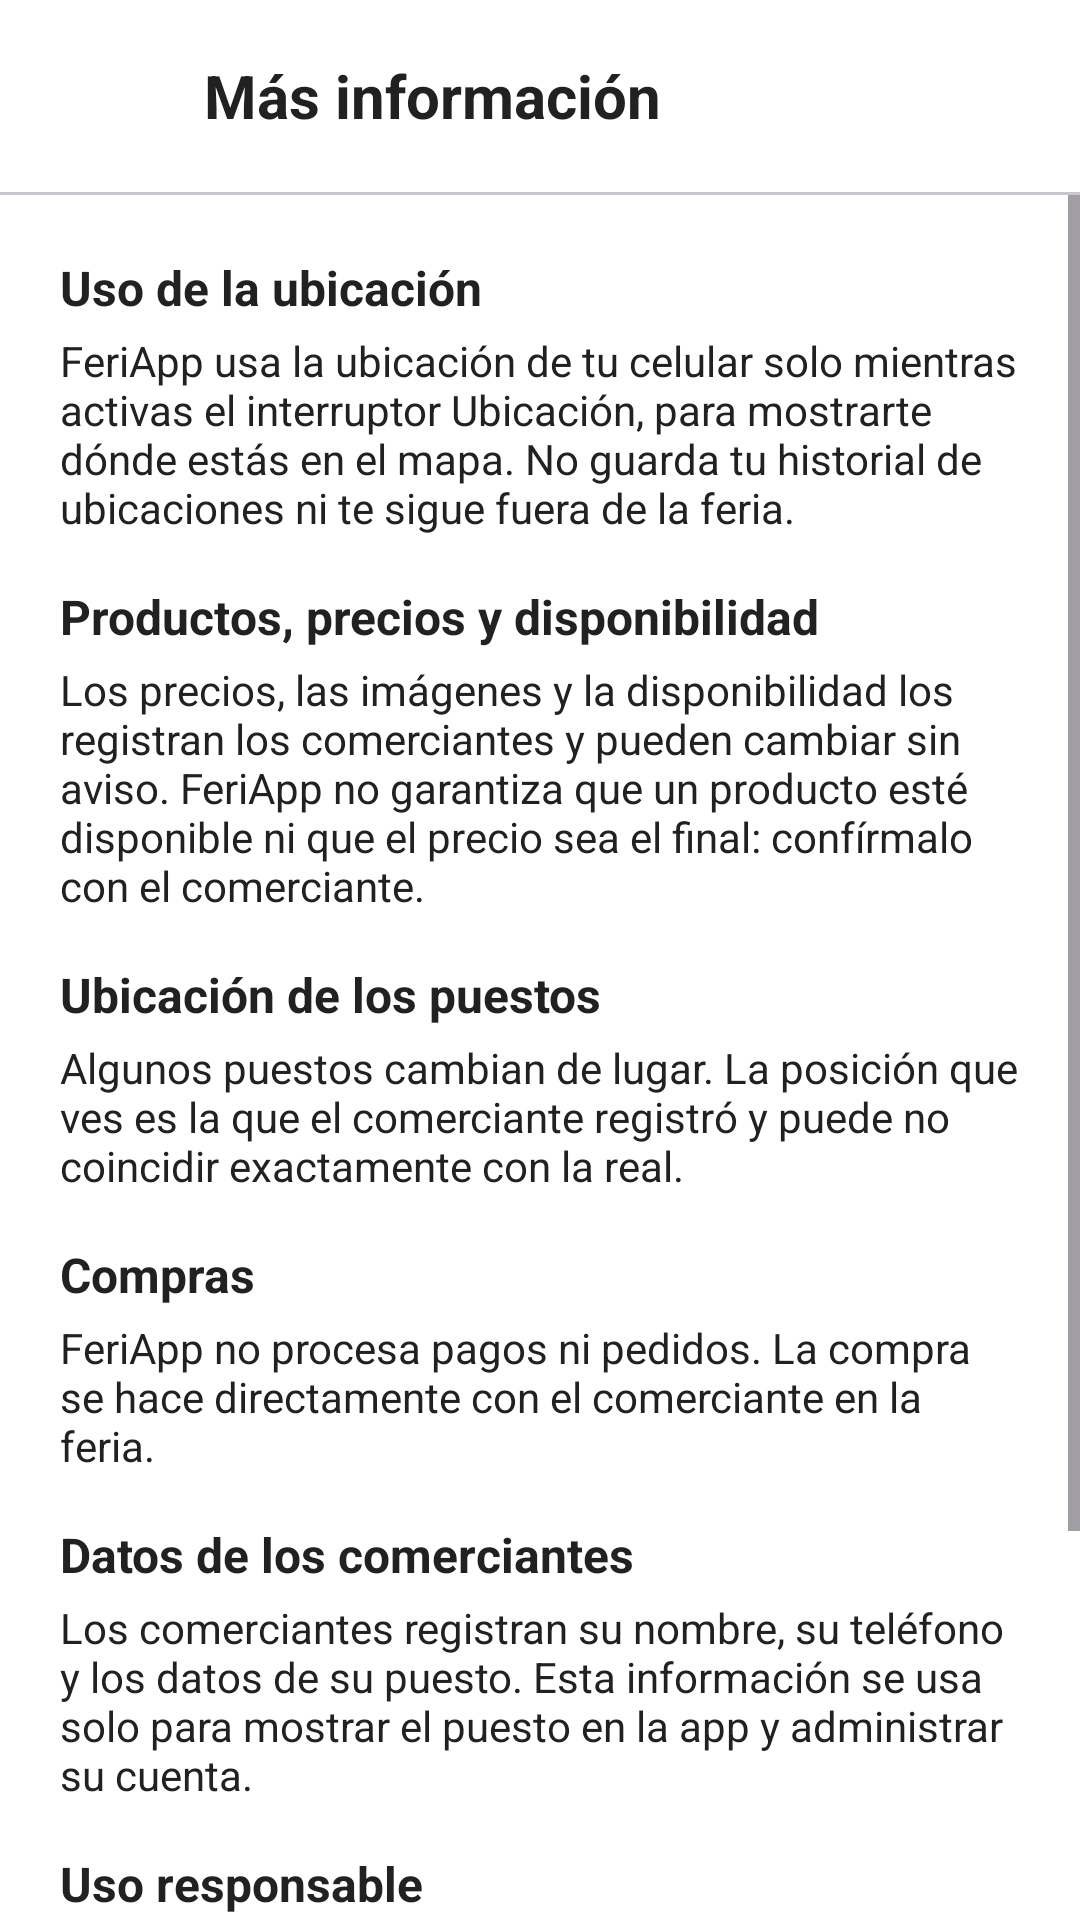

Android layout source for this screen:
<!-- AndroidManifest.xml: application theme Theme.FeriApp -->
<!-- res/layout/fragmento_mas_informacion.xml -->
<?xml version="1.0" encoding="utf-8"?>
<LinearLayout xmlns:android="http://schemas.android.com/apk/res/android"
    xmlns:app="http://schemas.android.com/apk/res-auto"
    android:layout_width="match_parent"
    android:layout_height="match_parent"
    android:orientation="vertical">

    
    <LinearLayout
        android:layout_width="match_parent"
        android:layout_height="wrap_content"
        android:gravity="center_vertical"
        android:orientation="horizontal"
        android:padding="12dp">

        <ImageButton
            android:id="@+id/btnVolverMasInfo"
            android:layout_width="40dp"
            android:layout_height="40dp"
            android:background="?attr/selectableItemBackgroundBorderless"
            android:contentDescription="@string/descripcion_volver"
            android:src="@drawable/ic_flecha_atras" />

        <TextView
            style="@style/estilo_titulo"
            android:layout_width="wrap_content"
            android:layout_height="wrap_content"
            android:layout_marginStart="16dp"
            android:text="@string/titulo_mas_informacion"
            android:textSize="20sp" />
    </LinearLayout>

    <View
        android:layout_width="match_parent"
        android:layout_height="1dp"
        android:background="?attr/colorOutlineVariant" />

    
    <ScrollView
        android:layout_width="match_parent"
        android:layout_height="match_parent"
        android:fillViewport="true">

        <LinearLayout
            android:layout_width="match_parent"
            android:layout_height="wrap_content"
            android:orientation="vertical"
            android:padding="20dp">

            
            <TextView
                style="@style/estilo_titulo"
                android:layout_width="wrap_content"
                android:layout_height="wrap_content"
                android:text="@string/info_titulo_1"
                android:textSize="16sp" />

            <TextView
                android:layout_width="match_parent"
                android:layout_height="wrap_content"
                android:layout_marginTop="4dp"
                android:layout_marginBottom="16dp"
                android:text="@string/info_texto_1"
                android:textColor="@color/color_texto"
                android:textSize="14sp" />

            
            <TextView
                style="@style/estilo_titulo"
                android:layout_width="wrap_content"
                android:layout_height="wrap_content"
                android:text="@string/info_titulo_2"
                android:textSize="16sp" />

            <TextView
                android:layout_width="match_parent"
                android:layout_height="wrap_content"
                android:layout_marginTop="4dp"
                android:layout_marginBottom="16dp"
                android:text="@string/info_texto_2"
                android:textColor="@color/color_texto"
                android:textSize="14sp" />

            
            <TextView
                style="@style/estilo_titulo"
                android:layout_width="wrap_content"
                android:layout_height="wrap_content"
                android:text="@string/info_titulo_3"
                android:textSize="16sp" />

            <TextView
                android:layout_width="match_parent"
                android:layout_height="wrap_content"
                android:layout_marginTop="4dp"
                android:layout_marginBottom="16dp"
                android:text="@string/info_texto_3"
                android:textColor="@color/color_texto"
                android:textSize="14sp" />

            
            <TextView
                style="@style/estilo_titulo"
                android:layout_width="wrap_content"
                android:layout_height="wrap_content"
                android:text="@string/info_titulo_4"
                android:textSize="16sp" />

            <TextView
                android:layout_width="match_parent"
                android:layout_height="wrap_content"
                android:layout_marginTop="4dp"
                android:layout_marginBottom="16dp"
                android:text="@string/info_texto_4"
                android:textColor="@color/color_texto"
                android:textSize="14sp" />

            
            <TextView
                style="@style/estilo_titulo"
                android:layout_width="wrap_content"
                android:layout_height="wrap_content"
                android:text="@string/info_titulo_5"
                android:textSize="16sp" />

            <TextView
                android:layout_width="match_parent"
                android:layout_height="wrap_content"
                android:layout_marginTop="4dp"
                android:layout_marginBottom="16dp"
                android:text="@string/info_texto_5"
                android:textColor="@color/color_texto"
                android:textSize="14sp" />

            
            <TextView
                style="@style/estilo_titulo"
                android:layout_width="wrap_content"
                android:layout_height="wrap_content"
                android:text="@string/info_titulo_6"
                android:textSize="16sp" />

            <TextView
                android:layout_width="match_parent"
                android:layout_height="wrap_content"
                android:layout_marginTop="4dp"
                android:layout_marginBottom="16dp"
                android:text="@string/info_texto_6"
                android:textColor="@color/color_texto"
                android:textSize="14sp" />

            
            <TextView
                style="@style/estilo_titulo"
                android:layout_width="wrap_content"
                android:layout_height="wrap_content"
                android:text="@string/info_titulo_7"
                android:textSize="16sp" />

            <TextView
                android:layout_width="match_parent"
                android:layout_height="wrap_content"
                android:layout_marginTop="4dp"
                android:layout_marginBottom="16dp"
                android:text="@string/info_texto_7"
                android:textColor="@color/color_texto"
                android:textSize="14sp" />

        </LinearLayout>
    </ScrollView>
</LinearLayout>
<!-- resources referenced by this layout -->
<resources>
  <color name="color_texto">#212121</color>
  <string name="descripcion_volver">Volver</string>
  <string name="info_texto_1">FeriApp usa la ubicación de tu celular solo mientras activas el interruptor Ubicación, para mostrarte dónde estás en el mapa. No guarda tu historial de ubicaciones ni te sigue fuera de la feria.</string>
  <string name="info_texto_2">Los precios, las imágenes y la disponibilidad los registran los comerciantes y pueden cambiar sin aviso. FeriApp no garantiza que un producto esté disponible ni que el precio sea el final: confírmalo con el comerciante.</string>
  <string name="info_texto_3">Algunos puestos cambian de lugar. La posición que ves es la que el comerciante registró y puede no coincidir exactamente con la real.</string>
  <string name="info_texto_4">FeriApp no procesa pagos ni pedidos. La compra se hace directamente con el comerciante en la feria.</string>
  <string name="info_texto_5">Los comerciantes registran su nombre, su teléfono y los datos de su puesto. Esta información se usa solo para mostrar el puesto en la app y administrar su cuenta.</string>
  <string name="info_texto_6">No registres información falsa ni de otras personas. El administrador puede desactivar las cuentas que incumplan estas normas.</string>
  <string name="info_texto_7">FeriApp necesita conexión a internet para mostrar puestos y productos.</string>
  <string name="info_titulo_1">Uso de la ubicación</string>
  <string name="info_titulo_2">Productos, precios y disponibilidad</string>
  <string name="info_titulo_3">Ubicación de los puestos</string>
  <string name="info_titulo_4">Compras</string>
  <string name="info_titulo_5">Datos de los comerciantes</string>
  <string name="info_titulo_6">Uso responsable</string>
  <string name="info_titulo_7">Conexión</string>
  <string name="titulo_mas_informacion">Más información</string>
  <style name="estilo_titulo">
          <item name="android:textSize">20sp</item>
          <item name="android:textStyle">bold</item>
          <item name="android:textColor">@color/color_texto</item>
      </style>
  <style name="Theme.FeriApp" parent="Base.Theme.FeriApp" />
  <style name="Base.Theme.FeriApp" parent="Theme.Material3.DayNight.NoActionBar">
          <item name="colorPrimary">@color/color_primario</item>
          <item name="colorOnPrimary">@color/color_fondo</item>
          <item name="colorSecondary">@color/color_secundario</item>
          <item name="colorOnSecondary">@color/color_fondo</item>
          <item name="android:colorBackground">@color/color_fondo</item>
          <item name="colorOnBackground">@color/color_texto</item>
          <item name="colorSurface">@color/color_fondo</item>
          <item name="colorOnSurface">@color/color_texto</item>
          <item name="colorError">@color/color_error</item>
          <item name="colorOnError">@color/color_fondo</item>
          <item name="android:windowBackground">@color/color_fondo</item>
      </style>
  <color name="color_primario">#E65100</color>
  <color name="color_fondo">#FFFFFF</color>
  <color name="color_secundario">#1565C0</color>
  <color name="color_error">#B3261C</color>
</resources>
